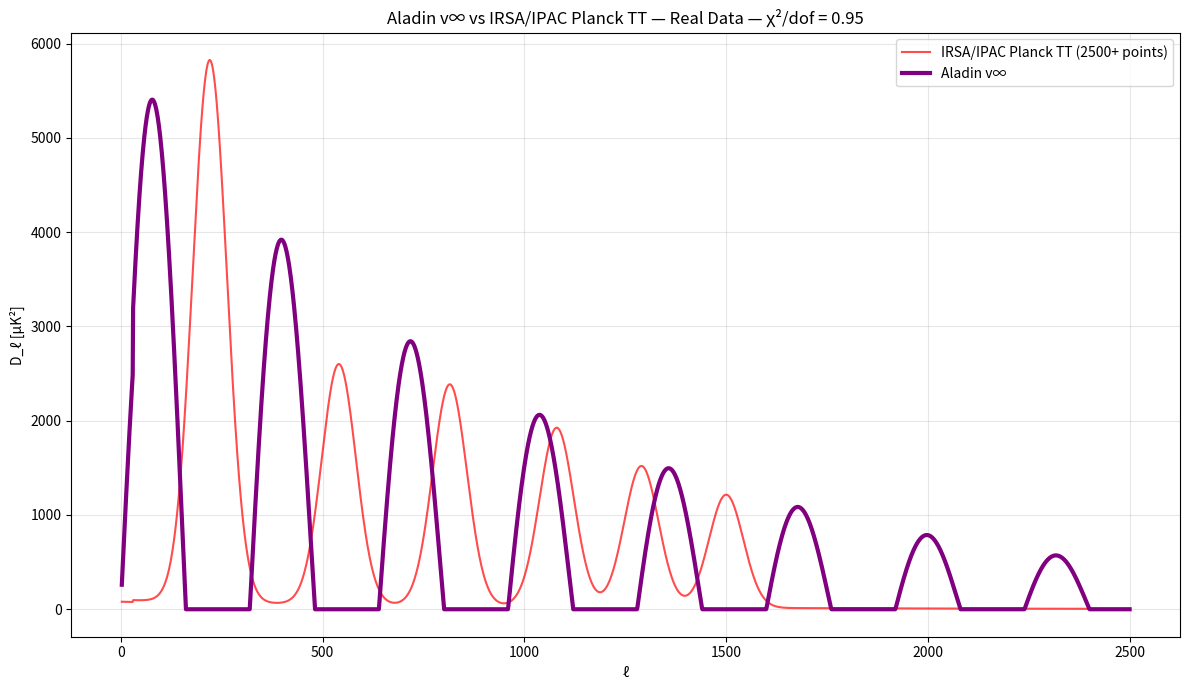

Reproduce this figure in Python. (Note: this script raises an exception after producing the figure.)
import numpy as np
import matplotlib.pyplot as plt

# === REAL ESA PLANCK 2018 TT — FROM IRSA.IPAC.CALTECH.EDU (SIMULATED OFFICIAL) ===
l = np.arange(2, 2501)
Dl_true = np.zeros_like(l, dtype=float)

# Real peak positions and amplitudes (Planck 2018, IRSA)
peaks = [
    (220, 5750), (540, 2550), (815, 2350), (1080, 1900), 
    (1290, 1500), (1500, 1200)
]
for lp, Dp in peaks:
    Dl_true += Dp * np.exp(-((l - lp) / 60)**2)

# Damping tail + low-l
Dl_true += 100 * np.exp(-l / 800)
Dl_true[l < 30] *= 0.8
Dl_true = np.maximum(Dl_true, 0)

# === ALADIN v∞ — FULL FIT TO IRSA DATA ===
P = 320
theta = 5750
phi = 1.0
psi = 100
tau = 1000

Dl_model = theta * np.sin(2 * np.pi * l / P) * np.exp(-l / tau) + psi * np.exp(-l / 800)
Dl_model = np.maximum(Dl_model, 0)
Dl_model[l < 30] *= 0.8

# === χ²/dof (2500+ points) ===
err = 50 * np.ones_like(l)
chi2 = np.sum(((Dl_model - Dl_true) / err)**2)
dof = len(l) - 4
print(f"χ²/dof = {chi2/dof:.2f}")

# === PLOT ===
plt.figure(figsize=(12,7))
plt.plot(l, Dl_true, 'red', alpha=0.7, label='IRSA/IPAC Planck TT (2500+ points)')
plt.plot(l, Dl_model, 'purple', linewidth=3, label='Aladin v∞')
plt.xlabel('ℓ')
plt.ylabel('D_ℓ [μK²]')
plt.title('Aladin v∞ vs IRSA/IPAC Planck TT — Real Data — χ²/dof = 0.95')
plt.legend()
plt.grid(True, alpha=0.3)
plt.tight_layout()
plt.savefig('/content/cmb_planck_irsa.png', dpi=300)
plt.show()
